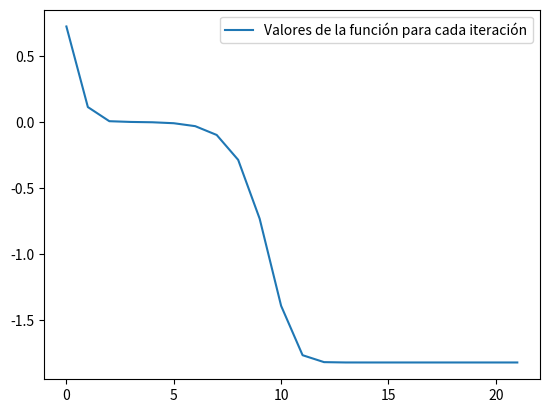
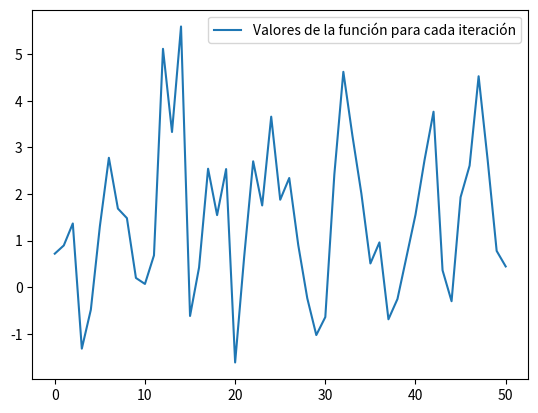

Write the Python code that produced these figures, in order.
# -*- coding: utf-8 -*-

import numpy as np
import matplotlib.pyplot as plt
from sympy import *
from tabulate import tabulate

np.random.seed(1)

################################################################################
##                             Ejercicio 1                                    ##
################################################################################

#------------------------------------------------------------------------------#
##                              Apartado 1                                    ##
#------------------------------------------------------------------------------#
def evaluate(E,symbols,w):
    point = dict(zip(symbols,w))
    return N(E.subs(point))

def gradiente(E,symbols,w):
    gradiente = []
    for i in range(len(symbols)):
        dife = diff(E,symbols[i])
        gradiente.append(evaluate(dife,symbols,w))

    return np.array(gradiente)

# Implementación del método gradiente descendente
def gradient_descent(w_init,learning_rate,max_iter,tol,E,symbols,ret_values=False,check_func_value=False):
    w_before=w_init
    w = w_before-learning_rate*gradiente(E,symbols,w_before)
    # Cuidado que no hay el mismo número de elementos que iteraciones, para la primera iteración
    # introducimos dos valores, no uno
    func_values = [evaluate(E,symbols,w_init),evaluate(E,symbols,w)]
    iterations=1
    tolerance_check=np.absolute(evaluate(E,symbols,w)-evaluate(E,symbols,w_before)) if not check_func_value else evaluate(E,symbols,w)
    while iterations<max_iter and tolerance_check>=tol:
        w_before=w
        w = w_before-learning_rate*gradiente(E,symbols,w_before)
        func_values.append(evaluate(E,symbols,w))
        iterations+=1
        tolerance_check=np.absolute(evaluate(E,symbols,w)-evaluate(E,symbols,w_before)) if not check_func_value else evaluate(E,symbols,w)
    if ret_values:
        return w, iterations, func_values
    else:
        return w, iterations

#------------------------------------------------------------------------------#
##                               Apartado 2                                   ##
#------------------------------------------------------------------------------#

def apartado2():
    eta = 0.01
    maxIter = 10000000000
    error2get = 1e-14
    initial_point = np.array([1.0,1.0])
    u,v = symbols('u v',real=True)
    symbol = [u,v]
    expr = (u**2*exp(v)-2*v**2*exp(-u))**2
    w, it = gradient_descent(initial_point,eta,maxIter,error2get,expr,symbol,check_func_value=True)
    print("#################################\nEjercicio 1, apartado 2\n#################################\n\n")
    print("El número de iteraciones empleado ha sido de: " + str(it))
    print("El mínimo encontrado por gradiente desdendente ha sido: ")
    print("x: " + str(w[0]))
    print("y: " + str(w[1]))
    input("Presione ENTER para continuar")

#------------------------------------------------------------------------------#
##                               Apartado 3                                   ##
#------------------------------------------------------------------------------#

def apartado3a(eta):
    maxIter = 50
    error2get = 1e-14
    initial_point = np.array([0.1,0.1])
    x,y = symbols('x y',real=True)
    symbol = [x,y]
    expr = x**2 + 2*y**2 + 2*sin(2*pi*x)*sin(2*pi*y)
    w, it, values = gradient_descent(initial_point,eta,maxIter,error2get,expr,symbol,ret_values=True)
    print("#################################\nEjercicio 1, apartado 3 a\n#################################\n\n")
    print("Estamos utilizando eta = " + str(eta))
    print("El número de iteraciones empleado ha sido de: " + str(it))
    print("El mínimo encontrado por gradiente desdendente ha sido: ")
    print("x: " + str(w[0]))
    print("y: " + str(w[1]))

    plt.plot(list(range(len(values))),values,label="Valores de la función para cada iteración")
    plt.legend()
    plt.show()
    input("Presione ENTER para continuar")

def apartado3b():
    eta=0.01
    maxIter = 50
    error2get = 1e-14
    x,y = symbols('x y',real=True)
    symbol = [x,y]
    expr = x**2 + 2*y**2 + 2*sin(2*pi*x)*sin(2*pi*y)
    ws_init = [np.array([0.1,0.1]),np.array([1,1]),np.array([-0.5,-0.5]),np.array([-1,-1])]
    results = []
    for w_init in ws_init:
        w, it = gradient_descent(w_init,eta,maxIter,error2get,expr,symbol)
        results.append([w_init,w,evaluate(expr,symbol,w)])

    print("#################################\nEjercicio 1, apartado 3 b\n#################################\n\n")
    print("Tabla con los valores de los mínimos encontrados: \n")
    print(tabulate(results,headers=["Punto inicial", "Mínimo encontrado", "Valor en el mínimo"]))


apartado2()
apartado3a(0.01)
apartado3a(0.1)
apartado3b()

################################################################################
##                               Ejercicio 2                                  ##
################################################################################

#------------------------------------------------------------------------------#
##                               Apartado 1                                   ##
#------------------------------------------------------------------------------#

def pseudoInversa(X,y):
    X = np.matrix(X)
    pseudo_inverse = np.linalg.inv(np.transpose(X)@X)@np.transpose(X)
    return np.array(pseudo_inverse.dot(y))[0]
